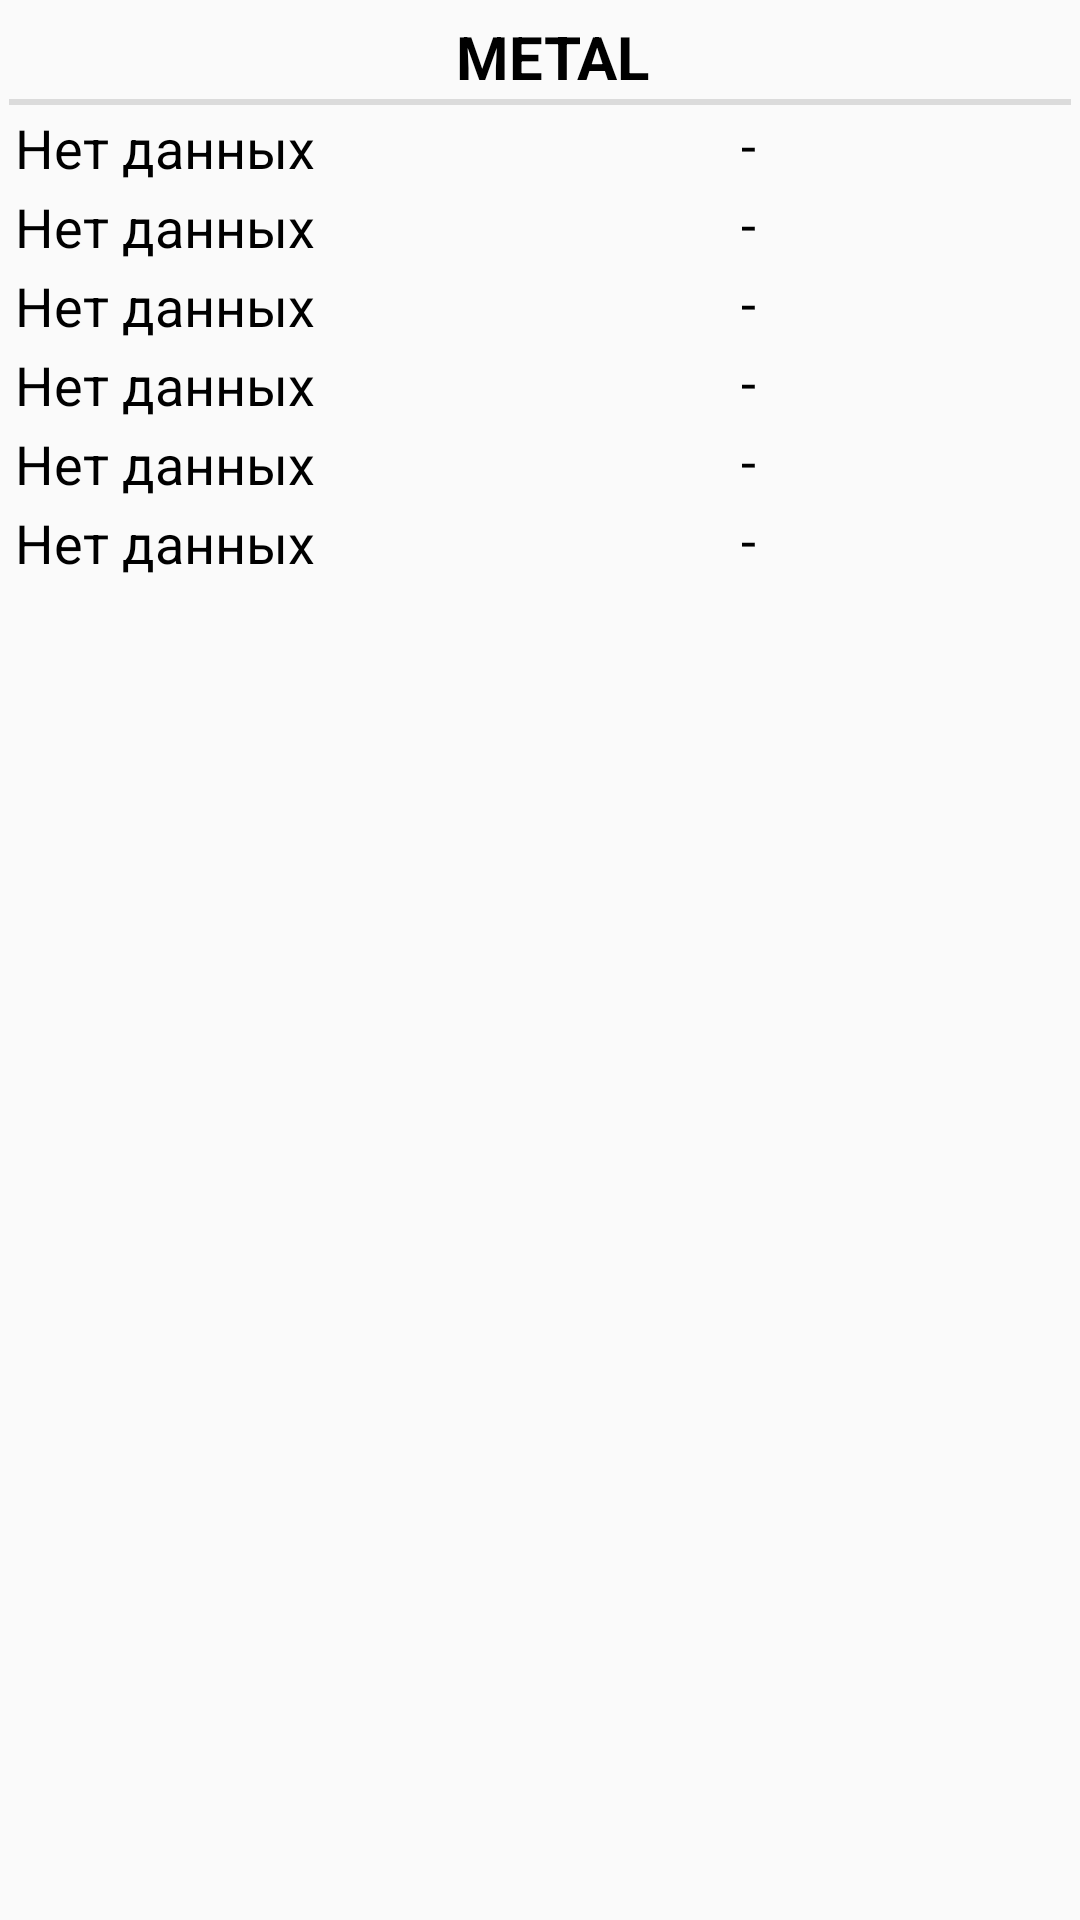

Reconstruct the res/layout file that produces this screen, plus the resources it refers to.
<!-- AndroidManifest.xml: application theme AppTheme -->
<!-- res/layout/fragment_metal.xml -->
<?xml version="1.0" encoding="utf-8"?>
<RelativeLayout xmlns:android="http://schemas.android.com/apk/res/android"
    android:layout_width="match_parent"
    android:layout_height="wrap_content"
    >

    <LinearLayout
    android:layout_width="match_parent"
    android:layout_height="wrap_content"
    android:orientation="vertical"
    android:layout_margin="2dp">

        <TextView
            android:layout_width="match_parent"
            android:layout_height="wrap_content"

            android:text="metal"
            android:textSize="20dp"
            android:textColor="@android:color/black"
            android:gravity="center"
            android:layout_margin="1dp"
            android:id="@+id/name_item"
            style="?android:listSeparatorTextViewStyle"
            />

        <LinearLayout
            android:layout_width="match_parent"
            android:layout_height="wrap_content"
            android:orientation="horizontal"


            >

            <TextView
                android:layout_width="match_parent"
                android:layout_height="wrap_content"
                android:text="Нет данных"
                android:textColor="@android:color/black"
                android:textSize="18dp"
                android:layout_weight="1"
                android:layout_marginLeft="3dp"
                android:layout_marginBottom="1dp"
                android:layout_marginTop="1dp"
                android:layout_marginRight="3dp"



                android:id="@+id/rate_1gr"
                />

            <TextView
                android:layout_width="match_parent"
                android:layout_height="wrap_content"
                android:textColor="@android:color/black"
                android:textSize="18dp"
                android:layout_weight="2.2"
                android:text="-"
                android:id="@+id/change_rate_1gr"
                />


        </LinearLayout>

        <LinearLayout
            android:layout_width="match_parent"
            android:layout_height="wrap_content"
            android:orientation="horizontal"
            >

            <TextView
                android:layout_width="match_parent"
                android:layout_height="wrap_content"
                android:text="Нет данных"
                android:textColor="@android:color/black"
                android:textSize="18dp"
                android:layout_weight="1"

                android:id="@+id/rate_10gr"
                android:layout_marginLeft="3dp"
                android:layout_marginBottom="1dp"
                android:layout_marginTop="1dp"
                android:layout_marginRight="3dp"
                />

            <TextView
                android:layout_width="match_parent"
                android:layout_height="wrap_content"
                android:textColor="@android:color/black"
                android:textSize="18dp"
                android:layout_weight="2.2"
                android:text="-"
                android:id="@+id/change_rate_10gr"

                />


        </LinearLayout>

        <LinearLayout
            android:layout_width="match_parent"
            android:layout_height="wrap_content"
            android:orientation="horizontal"
            >

            <TextView
                android:layout_width="match_parent"
                android:layout_height="wrap_content"
                android:text="Нет данных"
                android:textColor="@android:color/black"
                android:textSize="18dp"
                android:layout_weight="1"

                android:id="@+id/rate_50gr"
                android:layout_marginLeft="3dp"
                android:layout_marginBottom="1dp"
                android:layout_marginTop="1dp"
                android:layout_marginRight="3dp"
                />

            <TextView
                android:layout_width="match_parent"
                android:layout_height="wrap_content"
                android:textColor="@android:color/black"
                android:textSize="18dp"
                android:layout_weight="2.2"
                android:text="-"
                android:id="@+id/change_rate_50gr"
                />


        </LinearLayout>

        <LinearLayout
            android:layout_width="match_parent"
            android:layout_height="wrap_content"
            android:orientation="horizontal"
            >

            <TextView
                android:layout_width="match_parent"
                android:layout_height="wrap_content"
                android:text="Нет данных"
                android:textColor="@android:color/black"
                android:textSize="18dp"
                android:layout_weight="1"

                android:id="@+id/rate_100gr"
                android:layout_marginLeft="3dp"
                android:layout_marginBottom="1dp"
                android:layout_marginTop="1dp"
                android:layout_marginRight="3dp"
                />

            <TextView
                android:layout_width="match_parent"
                android:layout_height="wrap_content"
                android:textColor="@android:color/black"
                android:textSize="18dp"
                android:layout_weight="2.2"
                android:text="-"
                android:id="@+id/change_rate_100gr"
                />


        </LinearLayout>

        <LinearLayout
            android:layout_width="match_parent"
            android:layout_height="wrap_content"
            android:orientation="horizontal"
            >

            <TextView
                android:layout_width="match_parent"
                android:layout_height="wrap_content"
                android:text="Нет данных"
                android:textColor="@android:color/black"
                android:textSize="18dp"
                android:layout_weight="1"

                android:id="@+id/rate_500gr"
                android:layout_marginLeft="3dp"
                android:layout_marginBottom="1dp"
                android:layout_marginTop="1dp"
                android:layout_marginRight="3dp"
                />

            <TextView
                android:layout_width="match_parent"
                android:layout_height="wrap_content"
                android:textColor="@android:color/black"
                android:textSize="18dp"
                android:layout_weight="2.2"
                android:text="-"
                android:id="@+id/change_rate_500gr"
                />


        </LinearLayout>

        <LinearLayout
            android:layout_width="match_parent"
            android:layout_height="wrap_content"
            android:orientation="horizontal"
            >

            <TextView
                android:layout_width="match_parent"
                android:layout_height="wrap_content"
                android:text="Нет данных"
                android:textColor="@android:color/black"
                android:textSize="18dp"
                android:layout_weight="1"


                android:id="@+id/rate_1000gr"
                android:layout_marginLeft="3dp"
                android:layout_marginBottom="1dp"
                android:layout_marginTop="1dp"
                android:layout_marginRight="3dp"
                />

            <TextView
                android:layout_width="match_parent"
                android:layout_height="wrap_content"
                android:textColor="@android:color/black"
                android:textSize="18dp"
                android:layout_weight="2.2"
                android:text="-"
                android:id="@+id/change_rate_1000gr"
                />


        </LinearLayout>


    </LinearLayout>








</RelativeLayout>
<!-- resources referenced by this layout -->
<resources>
  <style name="AppTheme" parent="Theme.AppCompat.Light.DarkActionBar">
          
          <item name="colorPrimary">@color/colorPrimary</item>
          <item name="colorAccent">@color/colorAccent</item>
  
          <item name="searchViewStyle">@style/AppSearchViewStyle</item>
      </style>
  <style name="AppSearchViewStyle" parent="Widget.AppCompat.SearchView">
              <item name="queryBackground">@android:color/transparent</item>
  
              <item name="android:imeActionId">6</item>
          </style>
  <!-- not gathered from this repository: default colours our renderer supplied (Android Studio template values) -->
  <color name="colorPrimary">#FF6200EE</color>
  <color name="colorAccent">#FF03DAC5</color>
</resources>
